Run: headless pygame with SDL's dummy video driver; simulated clock (each Clock.tick advances the game by its frame time, no real sleeping); random seed 0; keys injected as events and as key.get_pressed() state; no mouse input.
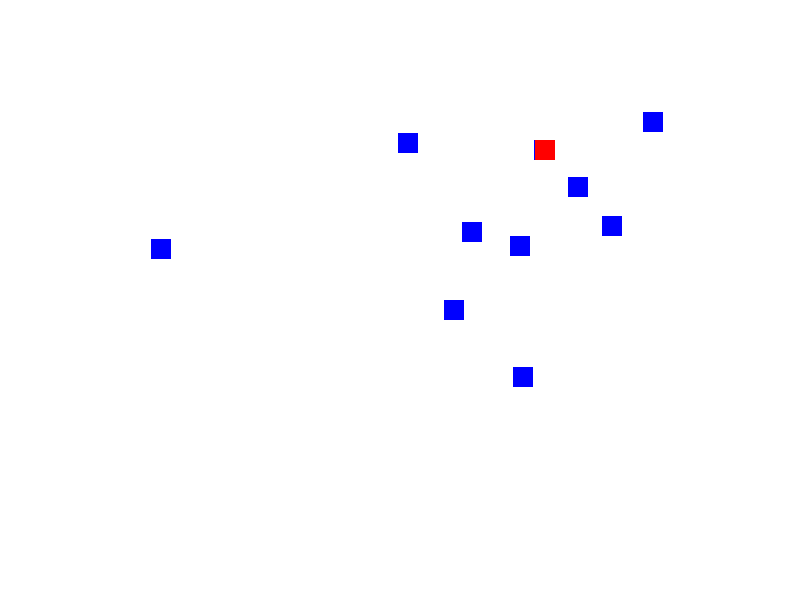
Frame 1 of 4 · flips 1–60 · no input
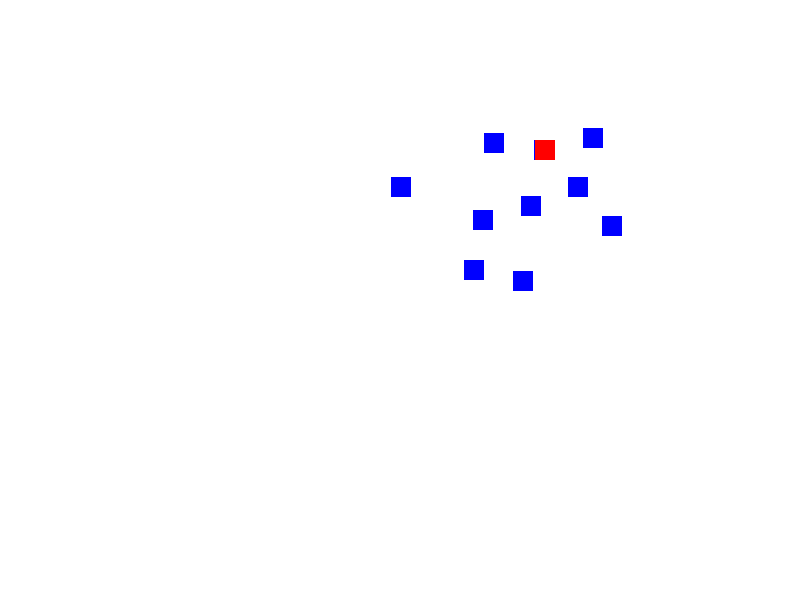
Frame 2 of 4 · flips 61–180 · tapped SPACE, RETURN · held RIGHT (→), D
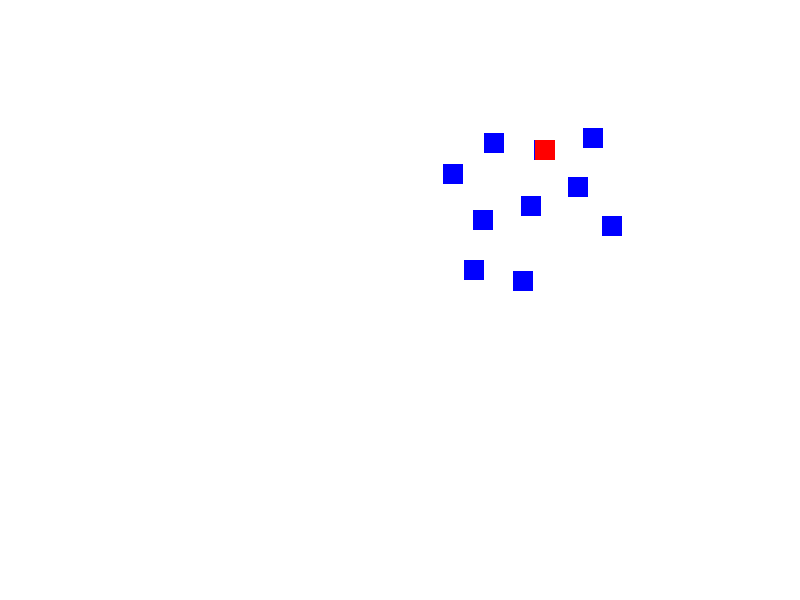
Frame 3 of 4 · flips 181–300 · held DOWN (↓), S
Frame 4 of 4 · flips 301–420 · held LEFT (←), A, UP (↑), W · screen unchanged from frame 3, image omitted

The pygame program that drew these frames:

import pygame
import random
import math

# Constants
SCREEN_WIDTH = 800
SCREEN_HEIGHT = 600
NUM_ROBOTS = 10
ROBOT_SIZE = 20
TARGET_SIZE = 20
ROBOT_SPEED = 2
GAP_DISTANCE = 50

# Colors
WHITE = (255, 255, 255)
BLUE = (0, 0, 255)
RED = (255, 0, 0)

# Robot class
class Robot(pygame.sprite.Sprite):
    def __init__(self, x, y):
        super().__init__()
        self.image = pygame.Surface((ROBOT_SIZE, ROBOT_SIZE))
        self.image.fill(BLUE)
        self.rect = self.image.get_rect(center=(x, y))
        self.speed = ROBOT_SPEED

    def update(self, target_pos, robots):
        # Move towards target
        angle = math.atan2(target_pos[1] - self.rect.centery, target_pos[0] - self.rect.centerx)
        dx = self.speed * math.cos(angle)
        dy = self.speed * math.sin(angle)
        self.rect.x += dx
        self.rect.y += dy

        # Avoid collisions with other robots
        for robot in robots:
            if robot != self:
                ##if pygame.sprite.collide_rect(self, robot):
                dist = math.hypot(self.rect.centerx - robot.rect.centerx, self.rect.centery - robot.rect.centery)
                if dist < GAP_DISTANCE:
                    self.rect.x -= dx
                    self.rect.y -= dy
                    break

# Target class
class Target(pygame.sprite.Sprite):
    def __init__(self, x, y):
        super().__init__()
        self.image = pygame.Surface((TARGET_SIZE, TARGET_SIZE))
        self.image.fill(RED)
        self.rect = self.image.get_rect(center=(x, y))

# Initialize pygame
pygame.init()
screen = pygame.display.set_mode((SCREEN_WIDTH, SCREEN_HEIGHT))
clock = pygame.time.Clock()

# Create sprites
all_sprites = pygame.sprite.Group()
robots = pygame.sprite.Group()
for _ in range(NUM_ROBOTS):
    robot = Robot(random.randint(0, SCREEN_WIDTH), random.randint(0, SCREEN_HEIGHT))
    robots.add(robot)
    all_sprites.add(robot)

target = Target(random.randint(0, SCREEN_WIDTH), random.randint(0, SCREEN_HEIGHT))
all_sprites.add(target)

# Main loop
running = True
while running:
    for event in pygame.event.get():
        if event.type == pygame.QUIT:
            running = False

    # Update robots
    for robot in robots:
        robot.update(target.rect.center, robots)

    screen.fill(WHITE)
    all_sprites.draw(screen)
    pygame.display.flip()
    clock.tick(60)

pygame.quit()
